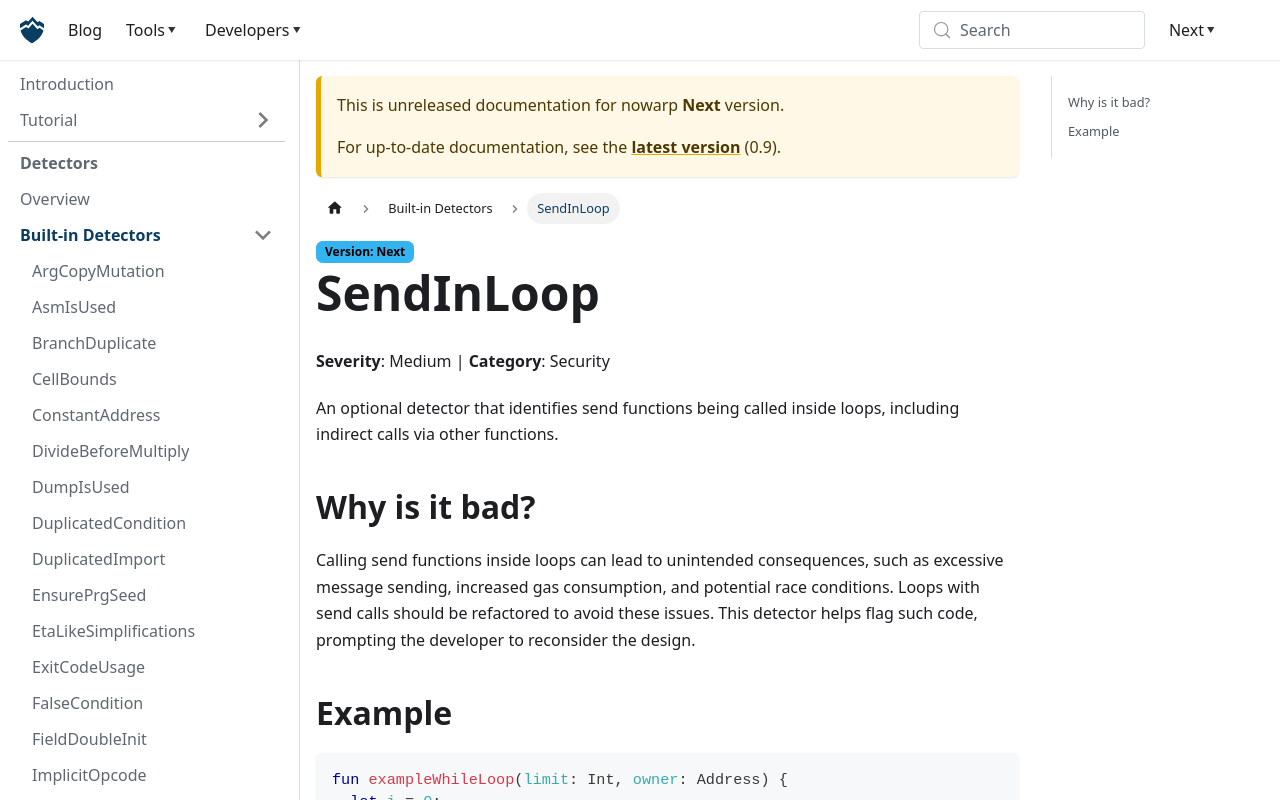

repository: nowarp/nowarp.github.io · page: tools/misti/docs/next/detectors/SendInLoop/index.html · generator: docusaurus

# SendInLoop
**Severity**: Medium | **Category**: Security

An optional detector that identifies send functions being called inside loops,
including indirect calls via other functions.

## Why is it bad?
Calling send functions inside loops can lead to unintended consequences, such as
excessive message sending, increased gas consumption, and potential race conditions.
Loops with send calls should be refactored to avoid these issues. This detector helps
flag such code, prompting the developer to reconsider the design.

## Example
```tact
fun exampleWhileLoop(limit: Int, owner: Address) {
  let i = 0;
  while (i < limit) {
      send(SendParameters{ // Highlighted: An auditor should review the loop
          to: owner,
          value: 0,
          bounce: false,
          body: Msg{ a: i }.toCell()
      });
      i += 1;
  }
}
```
